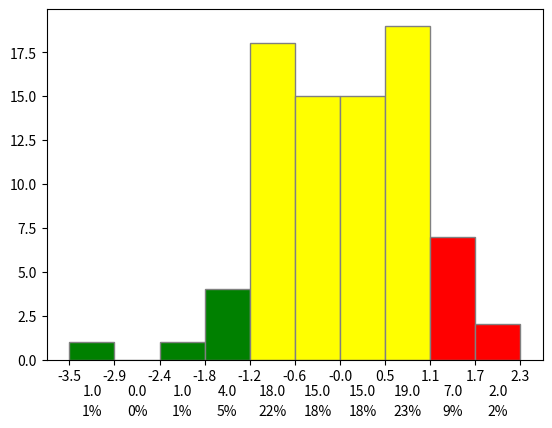

Source code (Python):
import matplotlib.pyplot as plt
import numpy as np
from matplotlib.ticker import FormatStrFormatter

data = np.random.randn(82)
fig, ax = plt.subplots()
counts, bins, patches = ax.hist(data, facecolor='yellow', edgecolor='gray')

# Set the ticks to be at the edges of the bins.
ax.set_xticks(bins)
# Set the xaxis's tick labels to be formatted with 1 decimal place...
ax.xaxis.set_major_formatter(FormatStrFormatter('%0.1f'))

# Change the colors of bars at the edges...
twentyfifth, seventyfifth = np.percentile(data, [25, 75])
for patch, rightside, leftside in zip(patches, bins[1:], bins[:-1]):
    if rightside < twentyfifth:
        patch.set_facecolor('green')
    elif leftside > seventyfifth:
        patch.set_facecolor('red')

# Label the raw counts and the percentages below the x-axis...
bin_centers = 0.5 * np.diff(bins) + bins[:-1]
for count, x in zip(counts, bin_centers):
    # Label the raw counts
    ax.annotate(str(count), xy=(x, 0), xycoords=('data', 'axes fraction'),
        xytext=(0, -18), textcoords='offset points', va='top', ha='center')

    # Label the percentages
    percent = '%0.0f%%' % (100 * float(count) / counts.sum())
    ax.annotate(percent, xy=(x, 0), xycoords=('data', 'axes fraction'),
        xytext=(0, -32), textcoords='offset points', va='top', ha='center')


# Give ourselves some more room at the bottom of the plot
plt.subplots_adjust(bottom=0.15)
plt.show()